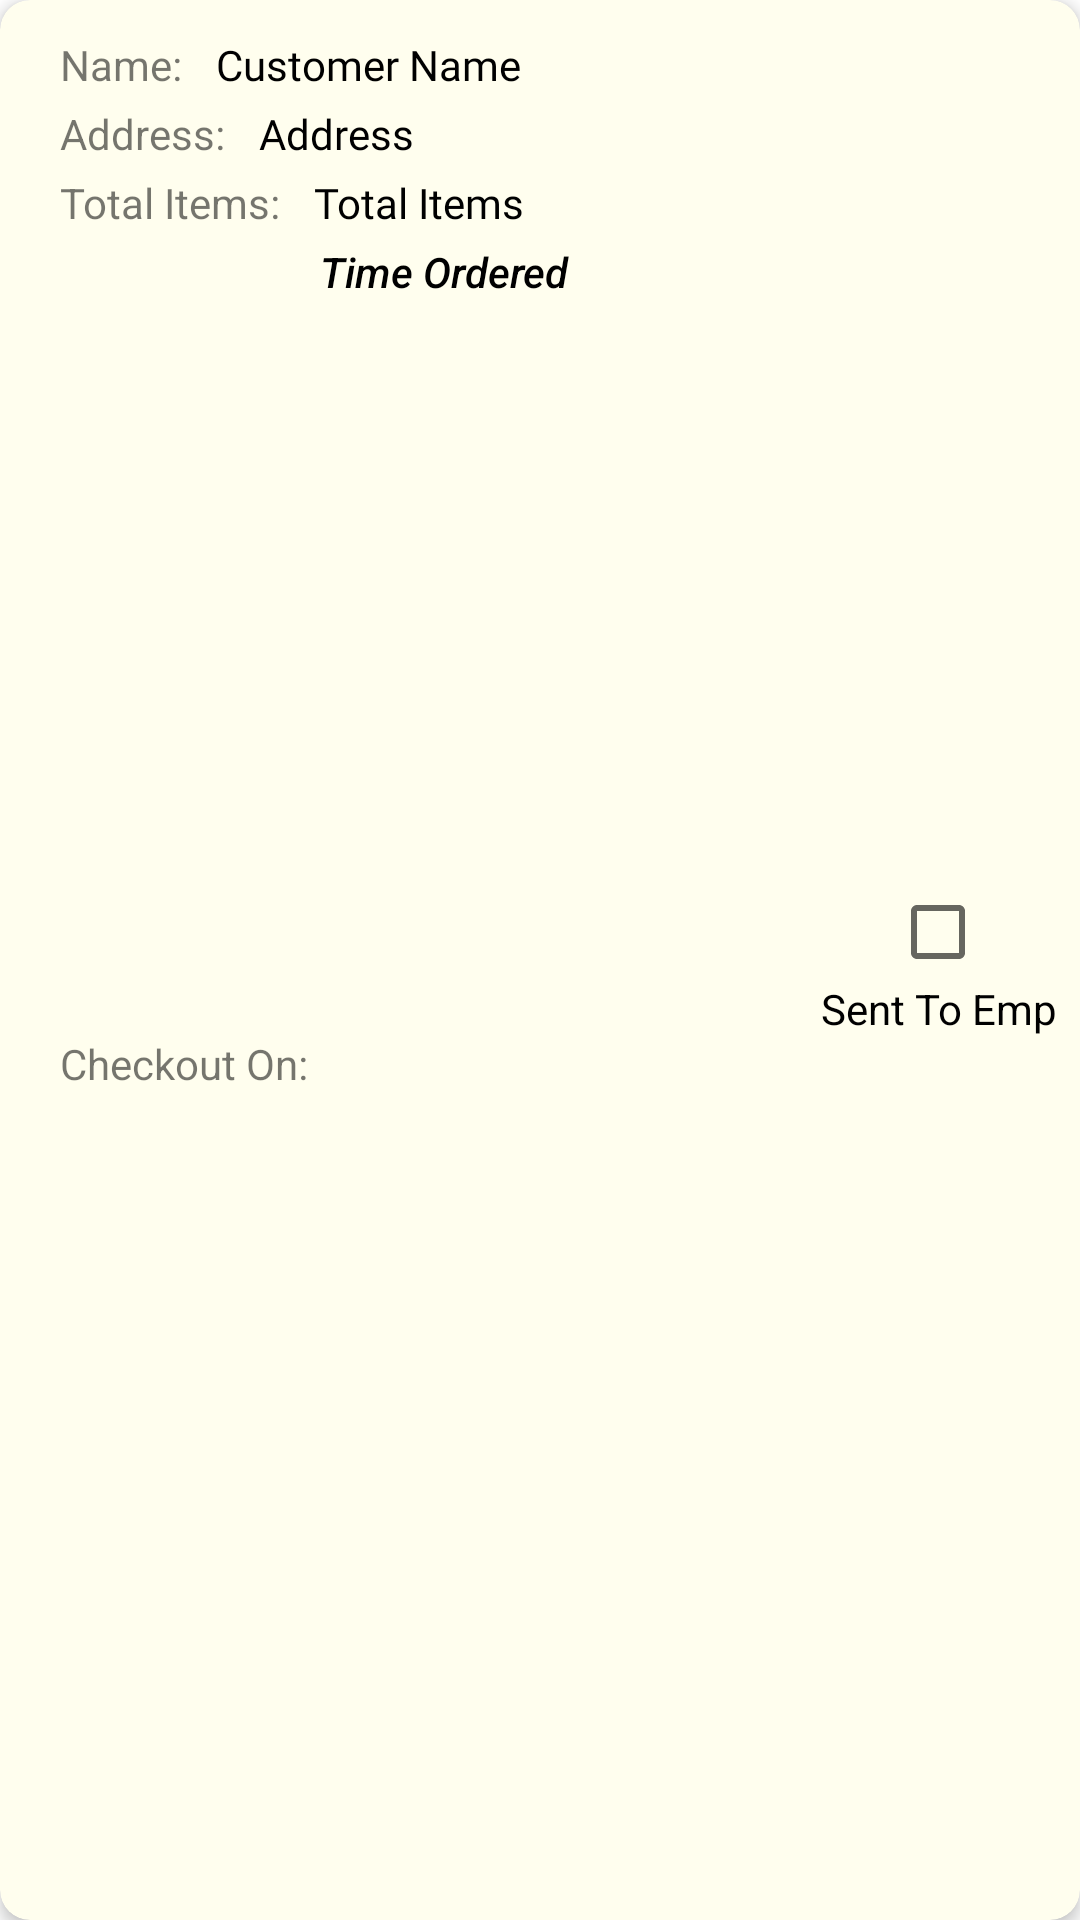

Reconstruct the res/layout file that produces this screen, plus the resources it refers to.
<!-- AndroidManifest.xml: application theme Theme.MaterialComponents.DayNight.NoActionBar -->
<!-- res/layout/manger_order_row.xml -->
<?xml version="1.0" encoding="utf-8"?>
<androidx.cardview.widget.CardView xmlns:android="http://schemas.android.com/apk/res/android"
    xmlns:tools="http://schemas.android.com/tools"
    android:layout_width="match_parent"
    android:layout_height="wrap_content"
    xmlns:app="http://schemas.android.com/apk/res-auto"
    android:orientation="vertical"
    app:cardBackgroundColor="#FFFEEE"
    app:cardCornerRadius="10dp"
    android:layout_marginTop="8dp"
    app:cardElevation="3dp">

    <androidx.constraintlayout.widget.ConstraintLayout
        android:layout_width="match_parent"
        android:layout_height="match_parent"
        android:padding="4dp">

        <TextView
            android:id="@+id/cName_ID"
            android:layout_width="wrap_content"
            android:layout_height="wrap_content"
            android:layout_marginStart="16dp"
            android:layout_marginTop="8dp"
            android:text="Name: "
            app:layout_constraintStart_toStartOf="parent"
            app:layout_constraintTop_toTopOf="parent" />

        <TextView
            android:id="@+id/customer_id"
            android:layout_width="0dp"
            android:layout_height="wrap_content"
            android:layout_marginStart="8dp"
            android:layout_marginTop="8dp"
            android:fontFamily="@font/roboto_slab_regular"
            android:text="Customer Name"
            android:textColor="@android:color/black"
            app:layout_constraintEnd_toStartOf="@+id/checkBox_ordr_id"
            app:layout_constraintStart_toEndOf="@+id/cName_ID"
            app:layout_constraintTop_toTopOf="parent" />

        <TextView
            android:id="@+id/custAddressTv"
            android:layout_width="0dp"
            android:layout_height="wrap_content"
            android:layout_marginTop="4dp"
            android:text="Address: "
            app:layout_constraintStart_toStartOf="@+id/cName_ID"
            app:layout_constraintTop_toBottomOf="@+id/cName_ID" />

        <TextView
            android:id="@+id/custAddressTv_id"
            android:layout_width="0dp"
            android:layout_height="wrap_content"
            android:layout_marginStart="8dp"
            android:layout_marginTop="4dp"
            android:fontFamily="@font/roboto_slab_regular"
            android:text="Address"
            android:textColor="@color/black"
            android:textSize="14sp"
            app:layout_constraintEnd_toEndOf="@+id/customer_id"
            app:layout_constraintStart_toEndOf="@+id/custAddressTv"
            app:layout_constraintTop_toBottomOf="@+id/customer_id" />

        <TextView
            android:id="@+id/total_Tv"
            android:layout_width="wrap_content"
            android:layout_height="wrap_content"
            android:layout_below="@+id/custAddressTv"
            android:layout_marginTop="4dp"
            android:text="Total Items: "
            app:layout_constraintStart_toStartOf="@+id/custAddressTv"
            app:layout_constraintTop_toBottomOf="@+id/custAddressTv" />

        <TextView
            android:id="@+id/totalItems_ID"
            android:layout_width="0dp"
            android:layout_height="wrap_content"
            android:layout_marginStart="8dp"
            android:layout_marginTop="4dp"
            android:fontFamily="@font/roboto_slab_regular"
            android:text="Total Items"
            android:textColor="@color/black"
            android:textSize="14sp"
            app:layout_constraintEnd_toEndOf="@+id/custAddressTv_id"
            app:layout_constraintStart_toEndOf="@+id/total_Tv"
            app:layout_constraintTop_toBottomOf="@+id/custAddressTv_id" />

        <TextView
            android:id="@+id/timeOfOreder_id"
            android:layout_width="wrap_content"
            android:layout_height="wrap_content"
            android:layout_below="@+id/customer_id"
            android:layout_marginTop="4dp"
            android:layout_marginBottom="8dp"
            android:text="@string/checkout_on"
            app:layout_constraintBottom_toBottomOf="parent"
            app:layout_constraintStart_toStartOf="@+id/total_Tv"
            app:layout_constraintTop_toBottomOf="@+id/total_Tv" />

        <TextView
            android:id="@+id/order_time"
            android:layout_width="0dp"
            android:layout_height="wrap_content"
            android:layout_alignBaseline="@id/timeOfOreder_id"
            android:layout_marginStart="4dp"
            android:layout_marginTop="4dp"
            android:text="Time Ordered"
            android:textAppearance="@style/TextAppearance.AppCompat.Body2"
            android:textColor="@android:color/black"
            android:textStyle="italic"
            app:layout_constraintEnd_toEndOf="@+id/totalItems_ID"
            app:layout_constraintStart_toEndOf="@+id/timeOfOreder_id"
            app:layout_constraintTop_toBottomOf="@+id/totalItems_ID" />

        <CheckBox
            android:id="@+id/checkBox_ordr_id"
            android:layout_width="wrap_content"
            android:layout_height="wrap_content"
            android:checked="false"
            android:text="Sent To Emp"
            android:button="@null"
            android:gravity="center"
            android:layout_marginEnd="4dp"
            android:drawableTop="?android:attr/listChoiceIndicatorMultiple"
            app:layout_constraintBottom_toBottomOf="parent"
            app:layout_constraintEnd_toEndOf="parent"
            app:layout_constraintTop_toTopOf="parent" />

    </androidx.constraintlayout.widget.ConstraintLayout>

</androidx.cardview.widget.CardView>
<!-- resources referenced by this layout -->
<resources>
  <color name="black">#FF000000</color>
  <string name="checkout_on">Checkout On:</string>
</resources>
